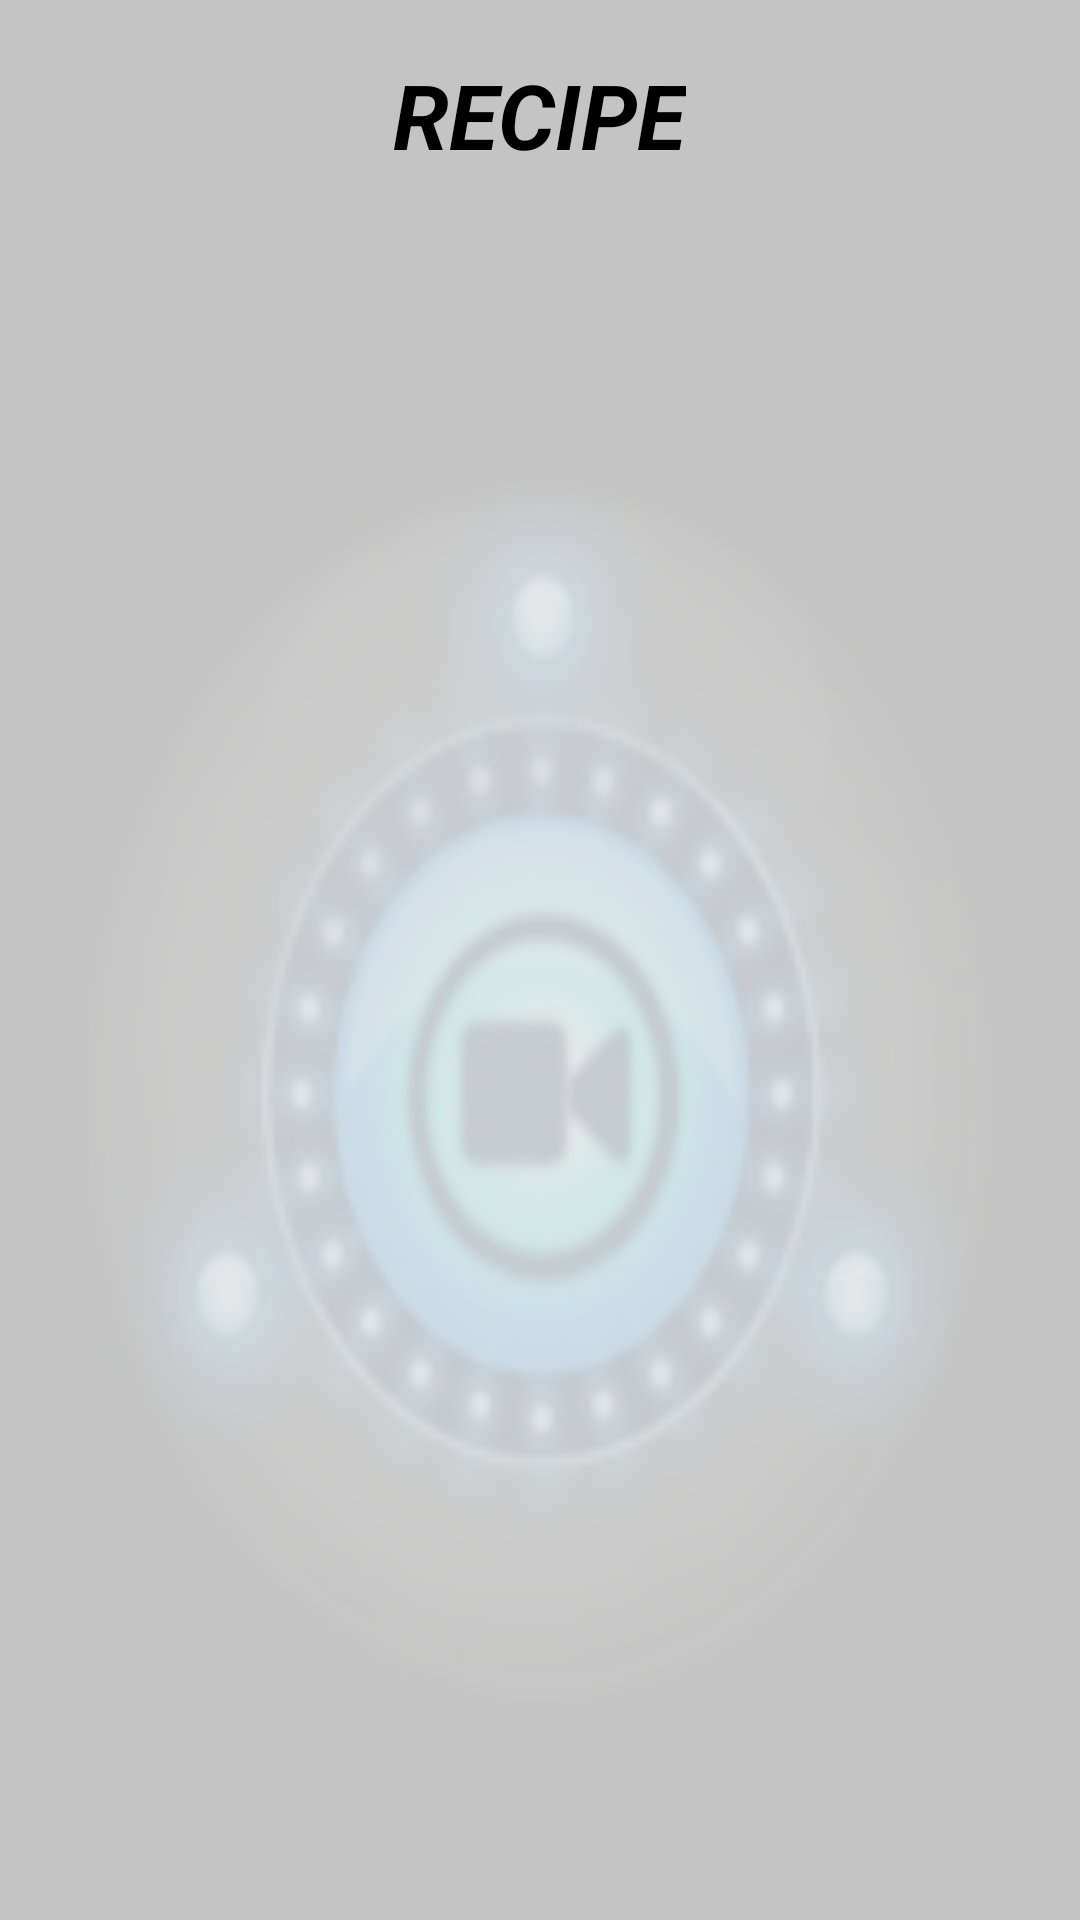

Android layout source for this screen:
<!-- AndroidManifest.xml: application theme AppTheme -->
<!-- res/layout/banking_widget.xml -->
<LinearLayout xmlns:android="http://schemas.android.com/apk/res/android"
    xmlns:tools="http://schemas.android.com/tools"
    android:layout_width="match_parent"
    android:layout_height="match_parent"
    android:background="@drawable/ar_appwidget"
    android:orientation="vertical"
    android:padding="@dimen/widget_margin">

    <TextView
        android:id="@+id/widget_recipe_name"
        android:layout_width="wrap_content"
        android:layout_height="wrap_content"
        android:layout_gravity="center_horizontal"
        android:layout_centerHorizontal="true"
        android:layout_centerVertical="true"
        android:textColor="@color/primary"
        android:textSize="30sp"
        android:textStyle="bold|italic"
        android:text="RECIPE"
        android:layout_marginTop="@dimen/tendp"/>

    <TextView
        android:id="@+id/widget_recipe_ingredients"
        android:layout_width="match_parent"
        android:layout_height="wrap_content"
        android:layout_margin="@dimen/tendp"
        android:textColor="@color/primary"
        android:textSize="14sp"
        tools:text="INGREDIENTS\nINGREDIENTS" />

</LinearLayout>
<!-- resources referenced by this layout -->
<resources>
  <color name="primary">#000000</color>
  <dimen name="tendp">10dp</dimen>
  <dimen name="widget_margin">8dp</dimen>
  <!-- drawable ar_appwidget: png bitmap (drawable, 106013 bytes) -->
  <style name="AppTheme" parent="Theme.AppCompat.Light.NoActionBar">
          
          <item name="colorPrimary">@color/primary</item>
          <item name="colorPrimaryDark">@color/primary_dark</item>
          <item name="colorAccent">@color/accent</item>
  
      </style>
  <color name="primary_dark">#000000</color>
  <color name="accent">#ffffff</color>
</resources>
